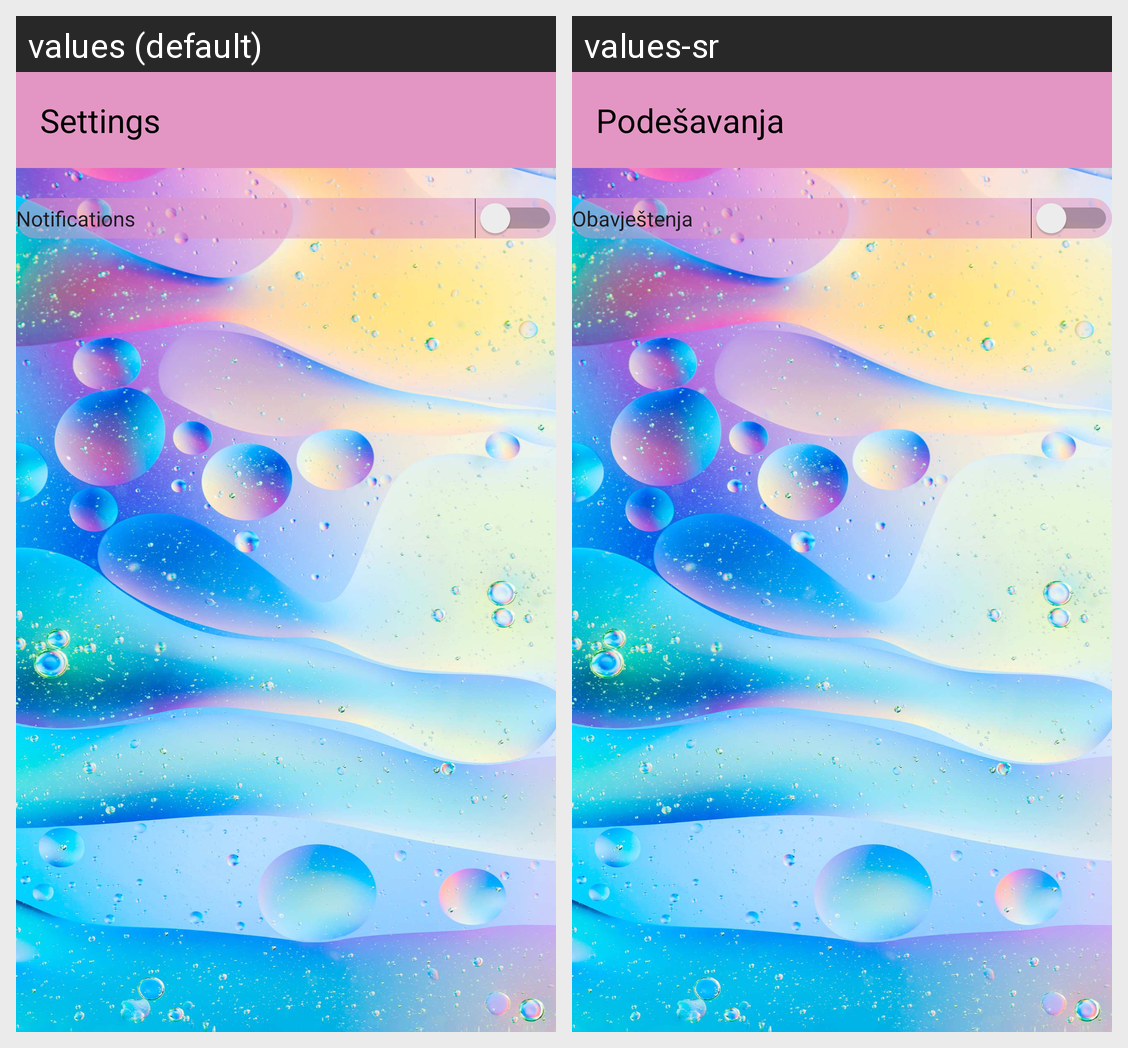

For this localized Android screen grid, give each drawn string resource with its value in every locale shown.
Android screen res/layout/activity_settings.xml rendered under 2 locales, left to right: values (default), values-sr. Device: Nexus 5 (rendered at 1080×1920; each locale shown at half size, 540×960, under a caption strip naming it); theme AppTheme.
Strings drawn on this screen, with the default value and each locale's value (text and hints the layout hard-codes, and strings that could not be matched under every locale, appear in the picture but are not listed):

settings
  values: Settings
  values-sr: Podešavanja

settings_notifications
  values: Notifications
  values-sr: Obavještenja
